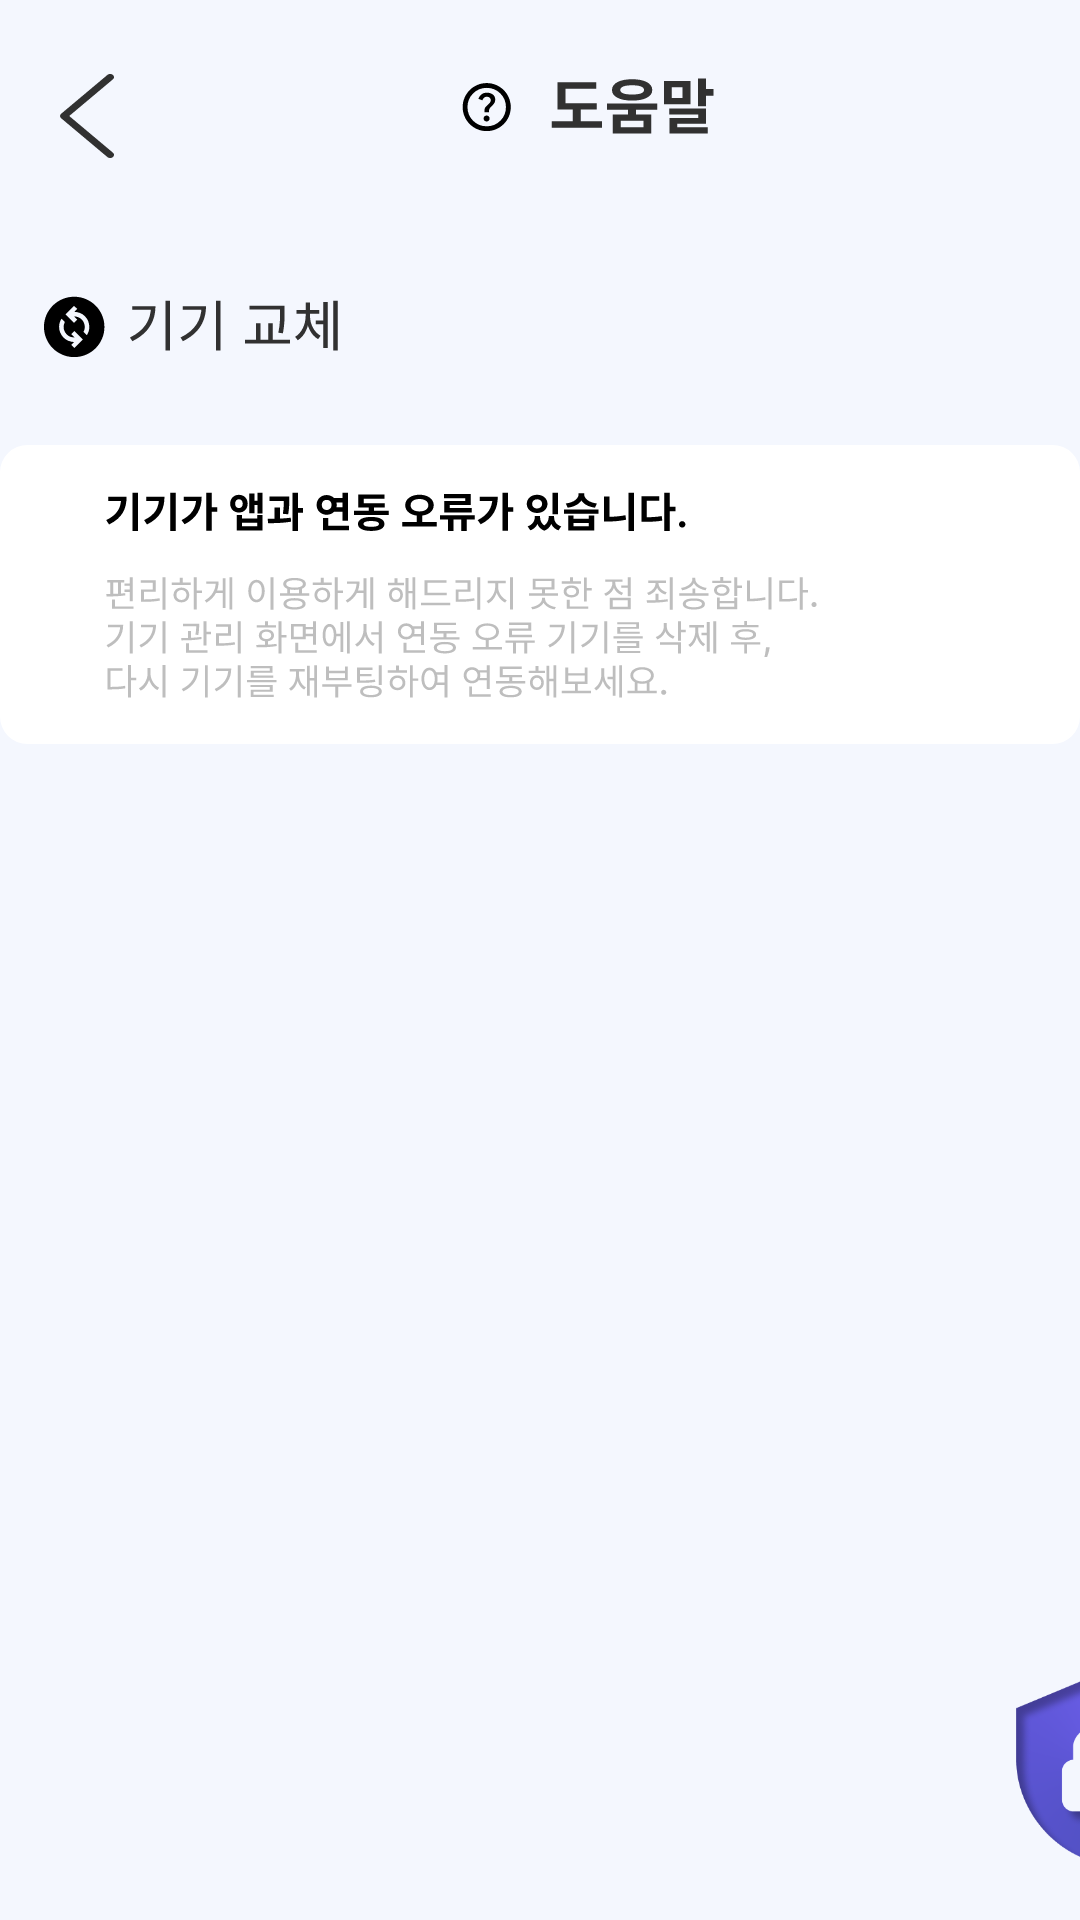

Produce the Android XML layout that renders to this screen, including the resource entries it uses.
<!-- AndroidManifest.xml: application theme Theme.Setting -->
<!-- res/layout/activity_h_device_change.xml -->
<?xml version="1.0" encoding="utf-8"?>
<LinearLayout xmlns:android="http://schemas.android.com/apk/res/android"
    xmlns:app="http://schemas.android.com/apk/res-auto"
    xmlns:tools="http://schemas.android.com/tools"
    android:layout_width="match_parent"
    android:layout_height="match_parent"
    android:background="#F4F7FE"
    android:orientation="vertical"
    tools:context=".device_change">

    <LinearLayout
        android:layout_width="match_parent"
        android:layout_height="wrap_content"
        android:background="#F4F7FE"
        android:orientation="horizontal">

        <ImageView
            android:id="@+id/back"
            android:layout_width="wrap_content"
            android:layout_height="match_parent"
            android:layout_gravity="center"
            android:layout_marginLeft="20dp"
            app:srcCompat="@drawable/back" />

        <ImageView
            android:id="@+id/versiontab"
            android:layout_width="315dp"
            android:layout_height="wrap_content"
            android:layout_gravity="center"
            android:background="#F4F7FE"
            app:srcCompat="@drawable/helptab" />

    </LinearLayout>

    <ImageView
        android:id="@+id/h_device_change"
        android:layout_width="match_parent"
        android:layout_height="wrap_content"
        android:layout_marginTop="14dp"
        android:src="@drawable/h_device_change" />

    <LinearLayout
        android:layout_width="match_parent"
        android:layout_height="match_parent"
        android:orientation="horizontal">

        <ImageView
            android:id="@+id/logo"
            android:layout_width="70dp"
            android:layout_height="100dp"
            android:layout_gravity="bottom|right"
            android:layout_marginLeft="330dp"
            android:layout_marginTop="340dp"
            app:srcCompat="@drawable/logo2" />
    </LinearLayout>

</LinearLayout>
<!-- resources referenced by this layout -->
<resources>
  <!-- drawable back (drawable) -->
  <vector xmlns:android="http://schemas.android.com/apk/res/android"
      android:width="18dp"
      android:height="28dp"
      android:viewportWidth="18"
      android:viewportHeight="28">
    <path
        android:pathData="M3.076,14L17.626,1.789C17.746,1.691 17.841,1.574 17.905,1.446C17.969,1.317 18.001,1.179 18,1.041C17.999,0.902 17.963,0.765 17.897,0.637C17.83,0.51 17.733,0.394 17.611,0.297C17.489,0.201 17.345,0.124 17.187,0.073C17.029,0.022 16.86,-0.002 16.691,0C16.521,0.003 16.353,0.033 16.198,0.089C16.042,0.145 15.902,0.225 15.784,0.326L0.364,13.268C0.131,13.464 0,13.727 0,14C0,14.273 0.131,14.536 0.364,14.732L15.784,27.674C15.902,27.775 16.042,27.855 16.198,27.911C16.353,27.967 16.521,27.997 16.691,28C16.86,28.003 17.029,27.978 17.187,27.927C17.345,27.876 17.489,27.799 17.611,27.703C17.733,27.606 17.83,27.49 17.897,27.363C17.963,27.235 17.999,27.098 18,26.959C18.001,26.821 17.969,26.683 17.905,26.555C17.841,26.426 17.746,26.309 17.626,26.211L3.076,14Z"
        android:fillColor="#313131"/>
  </vector>
  <!-- drawable h_device_change: vector/xml drawable (drawable, 31389 chars, omitted) -->
  <!-- drawable helptab: vector/xml drawable (drawable, 3093 chars, omitted) -->
  <!-- drawable logo2: png bitmap (drawable, 27780 bytes) -->
  <style name="Theme.Setting" parent="Theme.AppCompat.DayNight.DarkActionBar">
          
          <item name="colorPrimary">@color/black</item>
          <item name="colorPrimaryVariant">@color/purple_700</item>
          <item name="colorOnPrimary">@color/white</item>
          
          <item name="colorSecondary">@color/teal_200</item>
          <item name="colorSecondaryVariant">@color/teal_700</item>
          <item name="colorOnSecondary">@color/black</item>
          
          <item name="android:statusBarColor">?attr/colorPrimaryVariant</item>
          
          <item name="windowNoTitle">true</item>
          <item name="android:windowFullscreen">true</item>
      </style>
  <color name="black">#FF000000</color>
  <color name="purple_700">#FF3700B3</color>
  <color name="white">#FFFFFFFF</color>
  <color name="teal_200">#FF03DAC5</color>
  <color name="teal_700">#FF018786</color>
</resources>
